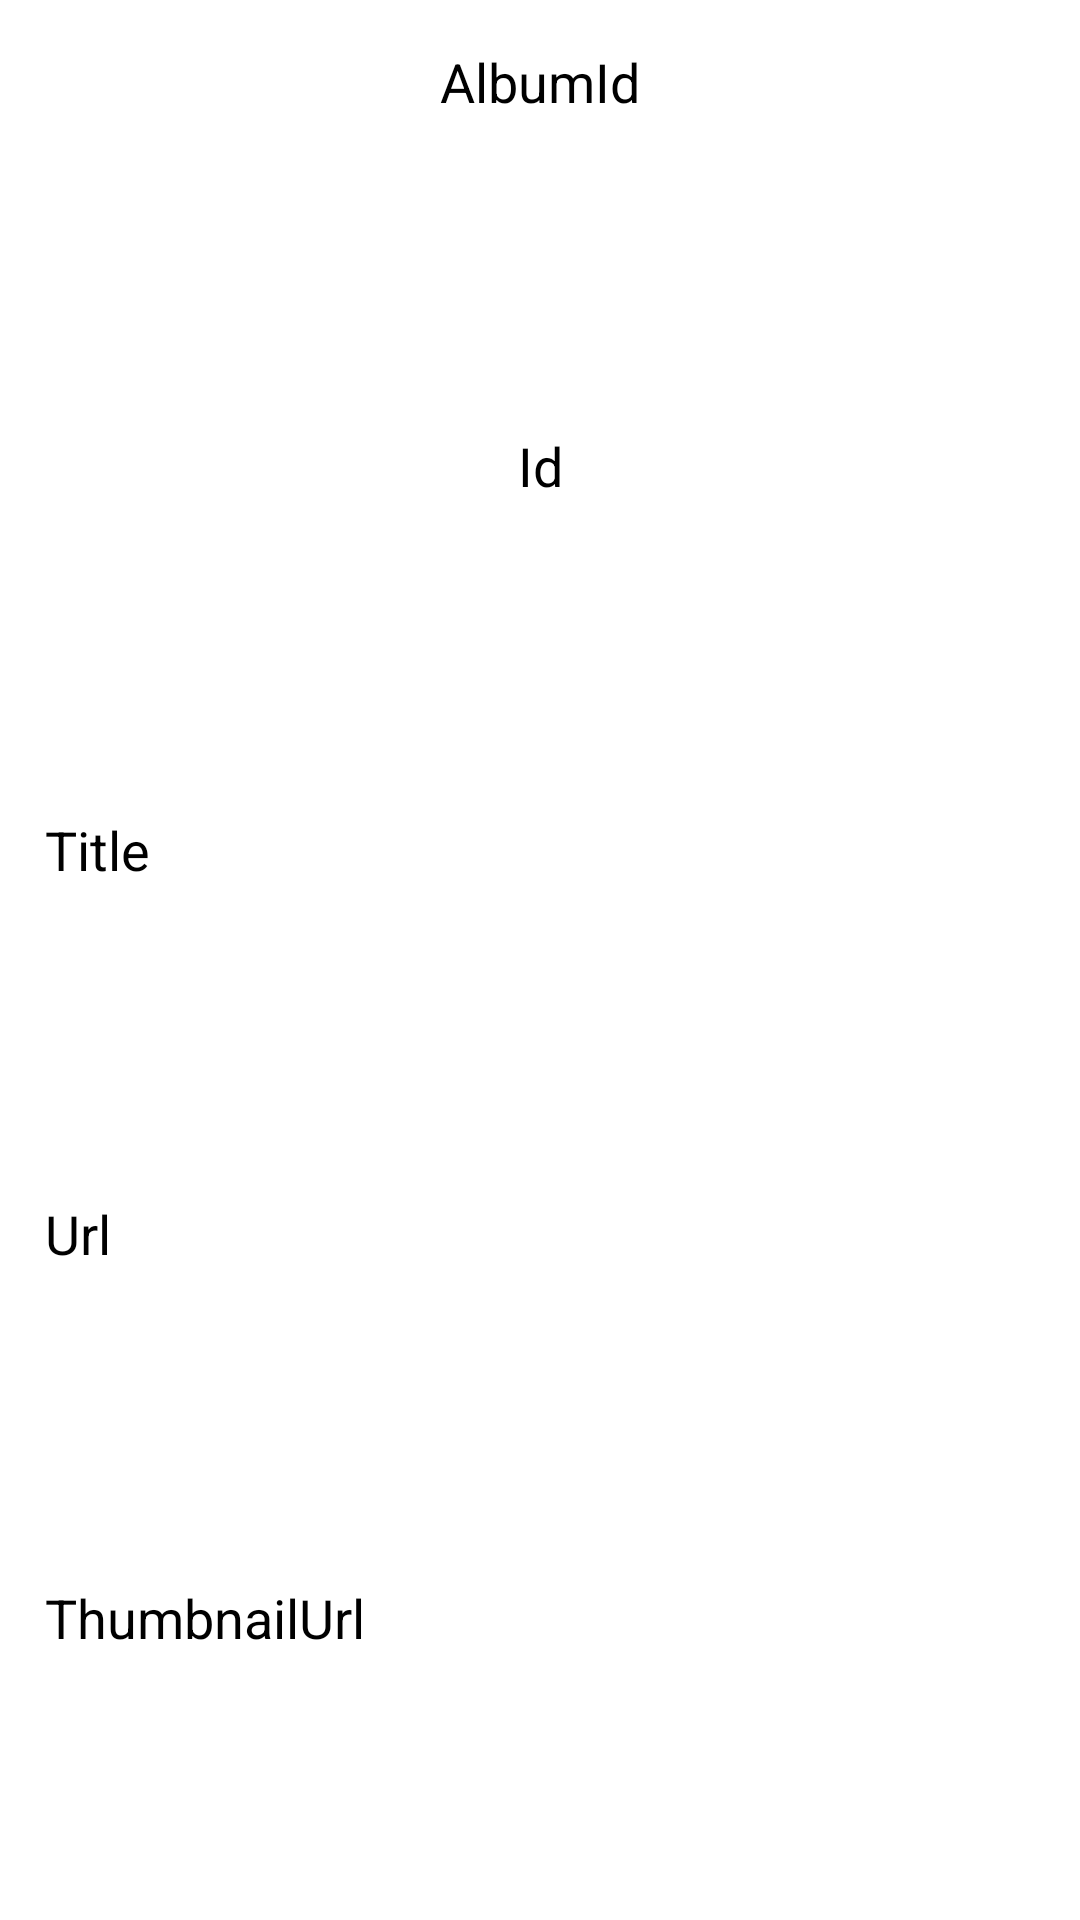

Layout XML and referenced resources for this Android screen:
<!-- AndroidManifest.xml: application theme Theme.Alua_4_splash -->
<!-- res/layout/layout_photo.xml -->
<?xml version="1.0" encoding="utf-8"?>
<LinearLayout xmlns:android="http://schemas.android.com/apk/res/android"
    android:layout_width="match_parent"
    android:layout_height="wrap_content"
    android:orientation="vertical">

    <TextView
        android:id="@+id/tvAlbumId"
        android:layout_width="match_parent"
        android:layout_height="wrap_content"
        android:layout_margin="15dp"
        android:layout_weight="1"
        android:text="AlbumId"
        android:textAlignment="center"
        android:textColor="@color/black"
        android:textSize="18sp" />

    <TextView
        android:id="@+id/tvId"
        android:layout_width="match_parent"
        android:layout_height="wrap_content"
        android:layout_margin="15dp"
        android:layout_weight="1"
        android:text="Id"
        android:textAlignment="center"
        android:textColor="@color/black"
        android:textSize="18sp" />

    <TextView
        android:id="@+id/tvTitle"
        android:layout_width="match_parent"
        android:layout_height="wrap_content"
        android:layout_margin="15dp"
        android:layout_weight="1"
        android:text="Title"
        android:textColor="@color/black"
        android:textSize="18sp" />

    <TextView
        android:id="@+id/tvUrl"
        android:layout_width="match_parent"
        android:layout_height="wrap_content"
        android:layout_margin="15dp"
        android:layout_weight="1"
        android:text="Url"
        android:textColor="@color/black"
        android:textSize="18sp" />

    <TextView
        android:id="@+id/tvThumbnailUrl"
        android:layout_width="match_parent"
        android:layout_height="wrap_content"
        android:layout_margin="15dp"
        android:layout_weight="1"
        android:text="ThumbnailUrl"
        android:textColor="@color/black"
        android:textSize="18sp" />
</LinearLayout>
<!-- resources referenced by this layout -->
<resources>
  <style name="Theme.Alua_4_splash" parent="Theme.MaterialComponents.DayNight.DarkActionBar">
          
          <item name="colorPrimary">@color/purple_500</item>
          <item name="colorPrimaryVariant">@color/purple_700</item>
          <item name="colorOnPrimary">@color/white</item>
          
          <item name="colorSecondary">@color/teal_200</item>
          <item name="colorSecondaryVariant">@color/teal_700</item>
          <item name="colorOnSecondary">@color/black</item>
          
          <item name="android:statusBarColor" tools:targetApi="l">?attr/colorPrimaryVariant</item>
          
      </style>
  <!-- not gathered from this repository: default colours our renderer supplied (Android Studio template values) -->
  <color name="purple_500">#FF6200EE</color>
  <color name="purple_700">#FF3700B3</color>
  <color name="teal_200">#FF03DAC5</color>
  <color name="teal_700">#FF018786</color>
  <color name="black">#FF000000</color>
  <color name="white">#FFFFFFFF</color>
</resources>
